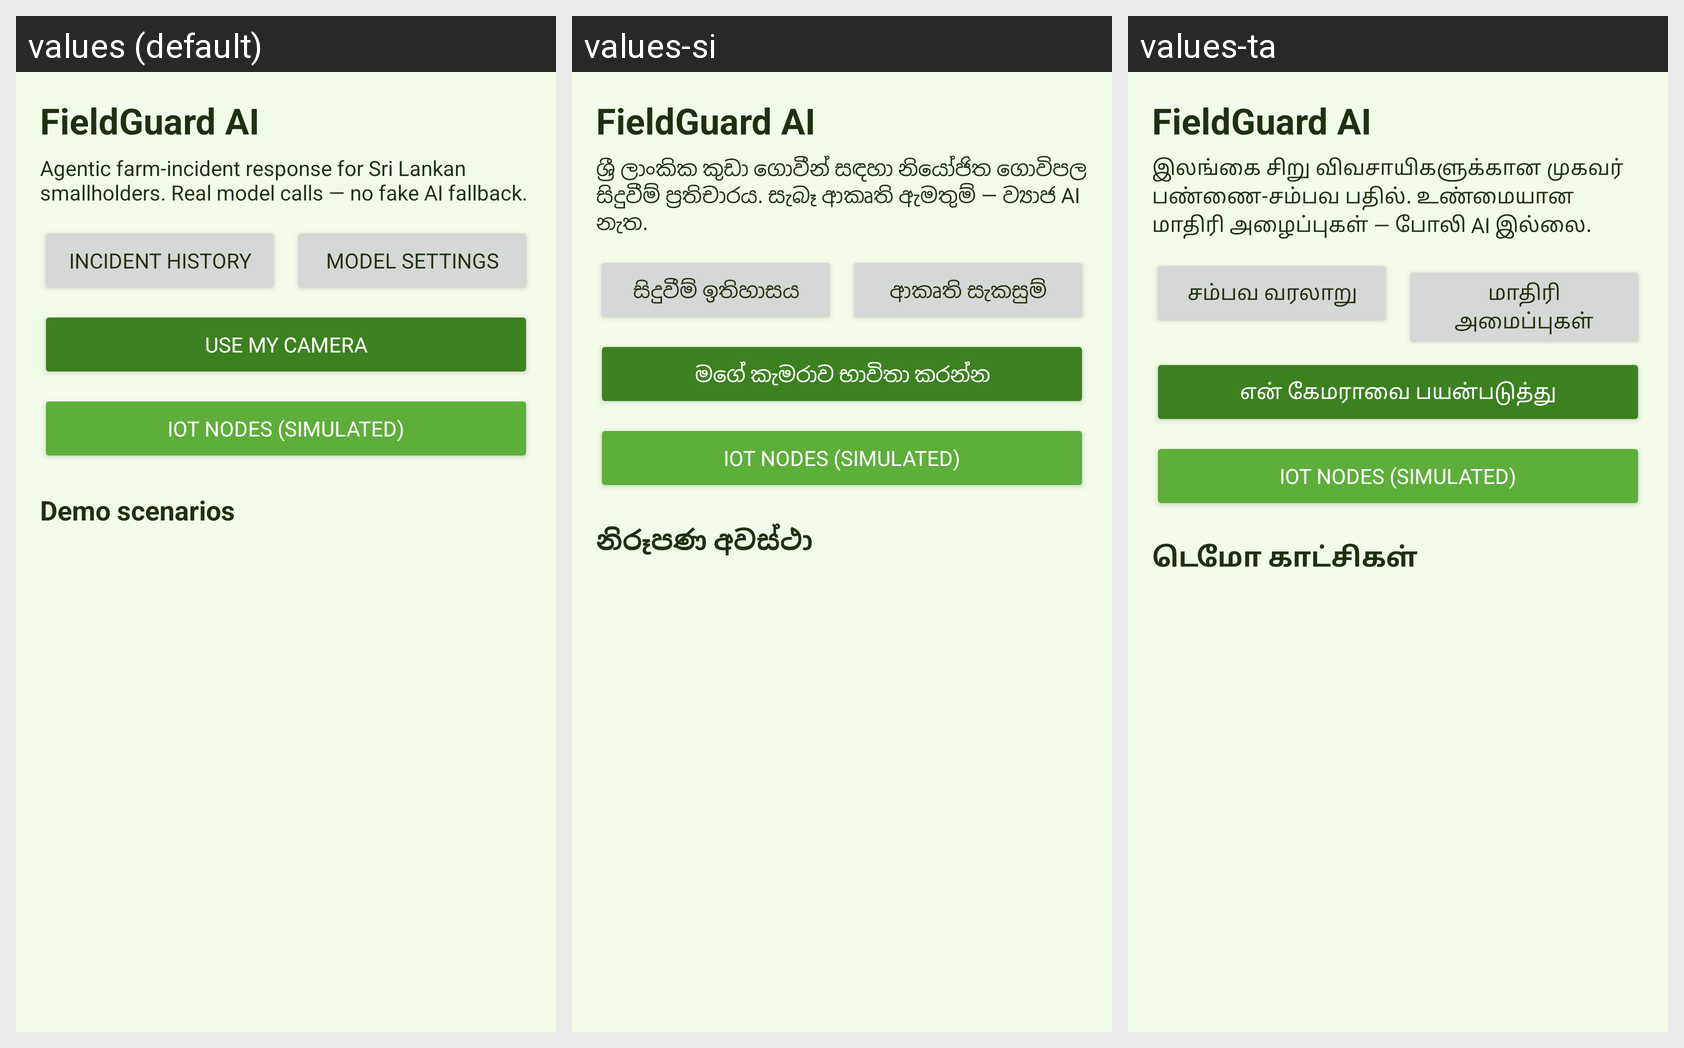

The Android screen above is rendered under several locales of the same app. Produce the string resources it draws, with the default and per-locale values.
Android screen res/layout/fragment_fieldguard_home.xml rendered under 3 locales, left to right: values (default), values-si, values-ta. Device: Nexus 5 (rendered at 1080×1920; each locale shown at half size, 540×960, under a caption strip naming it); theme AppTheme.
Strings drawn on this screen, with the default value and each locale's value (text and hints the layout hard-codes, and strings that could not be matched under every locale, appear in the picture but are not listed):

fieldguard_home_title
  values: FieldGuard AI
  values-si: FieldGuard AI
  values-ta: FieldGuard AI

fieldguard_home_subtitle
  values: Agentic farm-incident response for Sri Lankan smallholders. Real model calls — no fake AI fallback.
  values-si: ශ්‍රී ලාංකික කුඩා ගොවීන් සඳහා නියෝජිත ගොවිපල සිදුවීම් ප්‍රතිචාරය. සැබෑ ආකෘති ඇමතුම් — ව්‍යාජ AI නැත.
  values-ta: இலங்கை சிறு விவசாயிகளுக்கான முகவர் பண்ணை-சம்பவ பதில். உண்மையான மாதிரி அழைப்புகள் — போலி AI இல்லை.

fieldguard_history_btn
  values: Incident history
  values-si: සිදුවීම් ඉතිහාසය
  values-ta: சம்பவ வரலாறு

fieldguard_settings_btn
  values: Model settings
  values-si: ආකෘති සැකසුම්
  values-ta: மாதிரி அமைப்புகள்

fieldguard_use_camera
  values: Use my camera
  values-si: මගේ කැමරාව භාවිතා කරන්න
  values-ta: என் கேமராவை பயன்படுத்து

fieldguard_iot_open_nodes
  values: IoT nodes (simulated)
  values-si: IoT nodes (simulated)  [not translated; the default value is used]
  values-ta: IoT nodes (simulated)  [not translated; the default value is used]

fieldguard_scenarios_heading
  values: Demo scenarios
  values-si: නිරූපණ අවස්ථා
  values-ta: டெமோ காட்சிகள்
